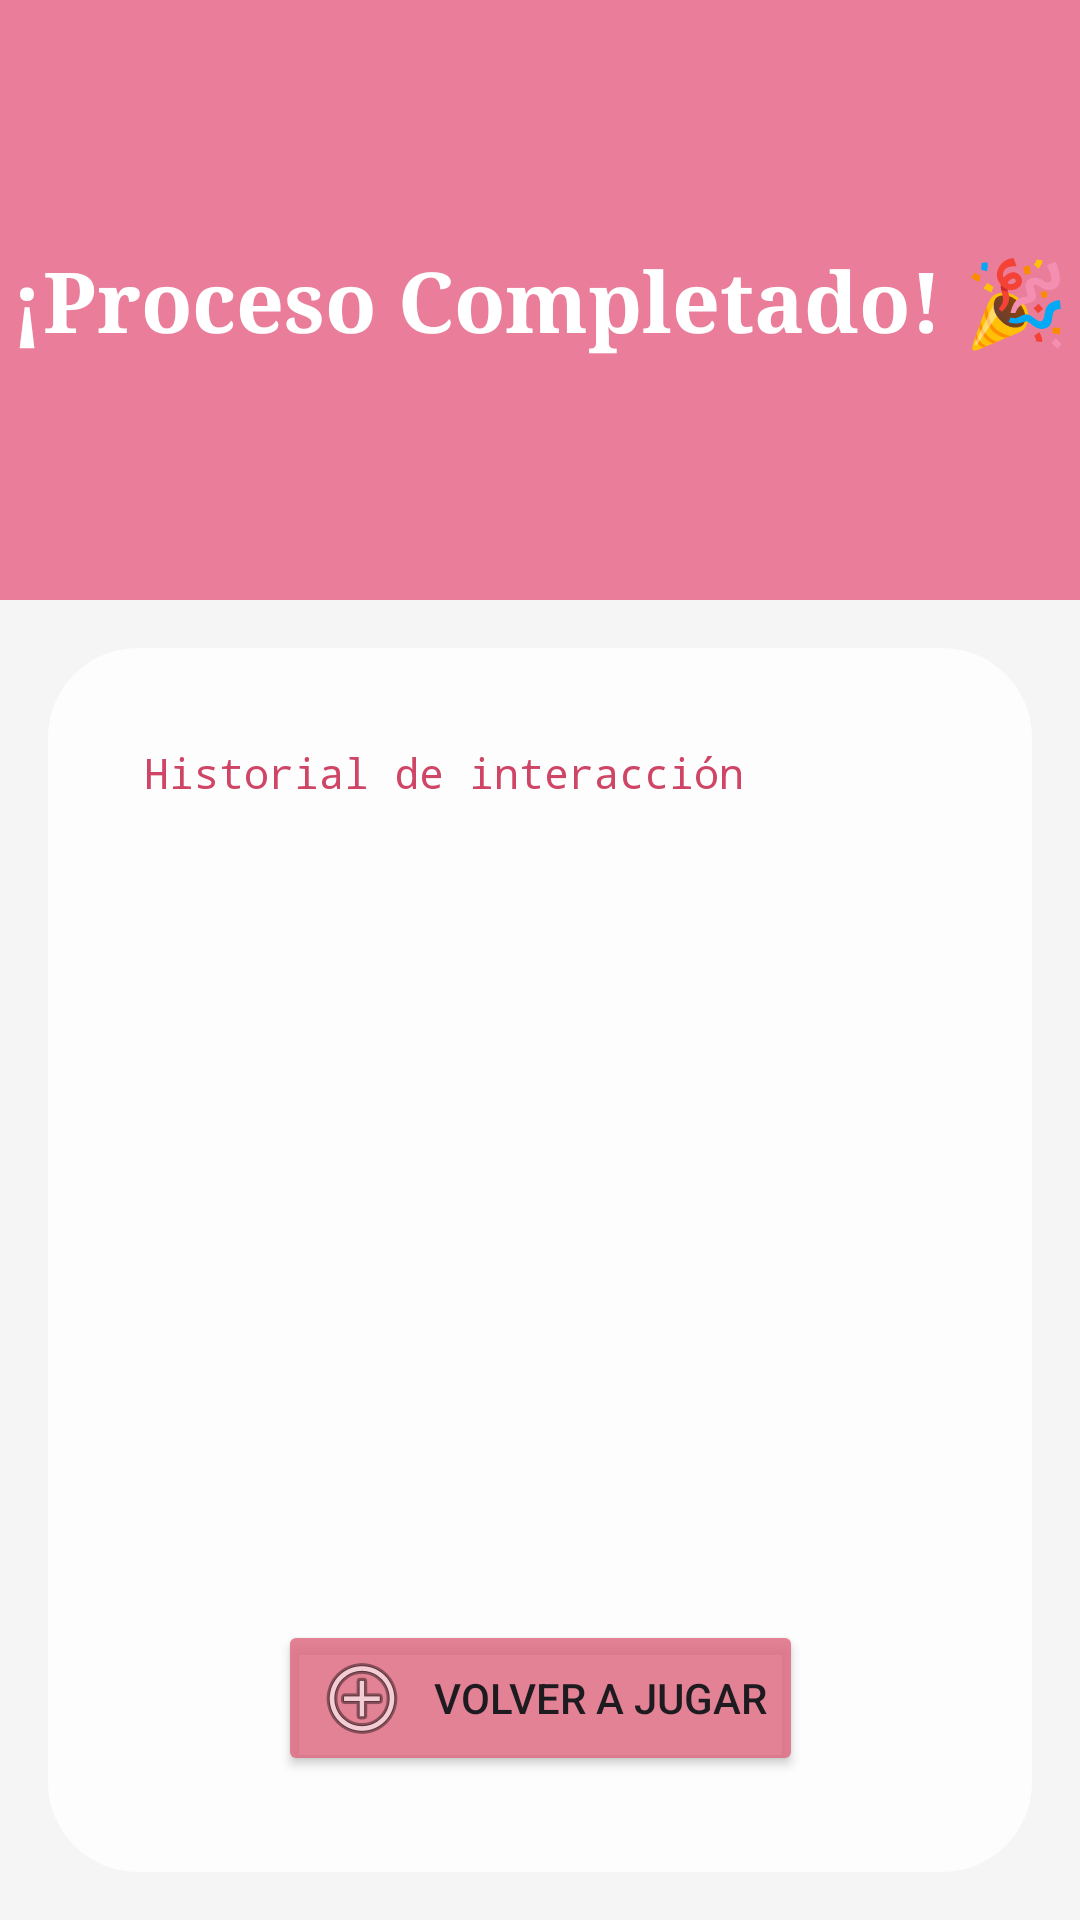

This screen was rendered from an Android layout file. Write that file and the resources it references.
<!-- AndroidManifest.xml: application theme Theme.LAB2_20210740 -->
<!-- res/layout/activity_results.xml -->
<?xml version="1.0" encoding="utf-8"?>
<androidx.constraintlayout.widget.ConstraintLayout xmlns:android="http://schemas.android.com/apk/res/android"
    xmlns:app="http://schemas.android.com/apk/res-auto"
    xmlns:tools="http://schemas.android.com/tools"
    android:layout_width="match_parent"
    android:layout_height="match_parent"
    android:background="#F5F5F5"
    tools:context=".ResultsActivity">

    
    <View
        android:id="@+id/view_header"
        android:layout_width="0dp"
        android:layout_height="200dp"
        android:background="#E97D9A"
        app:layout_constraintEnd_toEndOf="parent"
        app:layout_constraintStart_toStartOf="parent"
        app:layout_constraintTop_toTopOf="parent" />

    
    <TextView
        android:id="@+id/tvTitle"
        android:layout_width="wrap_content"
        android:layout_height="wrap_content"
        android:gravity="center"
        android:text="¡Proceso Completado! 🎉"
        android:textColor="@color/white"
        android:textSize="28sp"
        android:textStyle="bold"
        android:typeface="serif"
        app:layout_constraintBottom_toBottomOf="@+id/view_header"
        app:layout_constraintEnd_toEndOf="parent"
        app:layout_constraintStart_toStartOf="parent"
        app:layout_constraintTop_toTopOf="@+id/view_header" />

    
    <View
        android:id="@+id/view_container"
        android:layout_width="0dp"
        android:layout_height="0dp"
        android:layout_margin="16dp"
        android:background="@drawable/rounded_background"
        app:layout_constraintBottom_toBottomOf="parent"
        app:layout_constraintEnd_toEndOf="parent"
        app:layout_constraintStart_toStartOf="parent"
        app:layout_constraintTop_toBottomOf="@+id/view_header" />

    
    <ScrollView
        android:layout_width="0dp"
        android:layout_height="0dp"
        android:layout_margin="16dp"
        app:layout_constraintBottom_toTopOf="@+id/btnNewGame"
        app:layout_constraintEnd_toEndOf="@+id/view_container"
        app:layout_constraintStart_toStartOf="@+id/view_container"
        app:layout_constraintTop_toTopOf="@+id/view_container">

        <TextView
            android:id="@+id/tvSummary"
            android:layout_width="match_parent"
            android:layout_height="wrap_content"
            android:layout_margin="16dp"
            android:fontFamily="monospace"
            android:gravity="start"
            android:lineSpacingExtra="4dp"
            android:text="Historial de interacción"
            android:textColor="#CF4566"
            android:textSize="14sp" />
    </ScrollView>

    
    <Button
        android:id="@+id/btnNewGame"
        android:layout_width="wrap_content"
        android:layout_height="wrap_content"
        android:layout_marginBottom="32dp"
        android:backgroundTint="#D6DE6A80"
        android:drawableStart="@android:drawable/ic_menu_add"
        android:drawablePadding="8dp"
        android:text="Volver a Jugar"
        app:layout_constraintBottom_toBottomOf="@+id/view_container"
        app:layout_constraintEnd_toEndOf="@+id/view_container"
        app:layout_constraintStart_toStartOf="@+id/view_container" />

</androidx.constraintlayout.widget.ConstraintLayout>
<!-- resources referenced by this layout -->
<resources>
  <!-- drawable rounded_background (drawable) -->
  <?xml version="1.0" encoding="utf-8"?>
  <shape xmlns:android="http://schemas.android.com/apk/res/android"
      android:shape="rectangle">
  
      <solid android:color="#D9FFFFFF" /> 
      <corners android:radius="30dp" /> 
  
  </shape>
  <style name="Theme.LAB2_20210740" parent="Base.Theme.LAB2_20210740" />
  <style name="Base.Theme.LAB2_20210740" parent="Theme.Material3.DayNight.NoActionBar">
          
          
      </style>
  <!-- not gathered from this repository: default colours our renderer supplied (Android Studio template values) -->
  <color name="white">#FFFFFFFF</color>
</resources>
